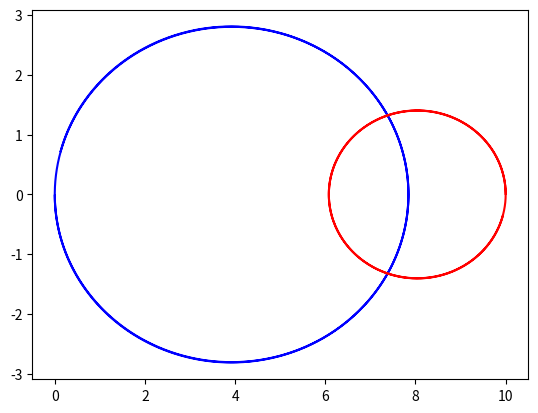

Python code for this plot:
import numpy as np
import matplotlib.pyplot as plt

[x1,y1] = [0,0]
[x2,y2] = [10,0]

[x1d,y1d] = [0,-0.2]
[x2d,y2d] = [0,0.1]

[ma,mb] = [1,2]

a = np.array([x1,y1])
b = np.array([x2,y2])
ad = np.array([x1d,y1d])
bd = np.array([x2d,y2d])

G = 1

t = 0.1

ax = np.array([])
ay = np.array([])
bx = np.array([])
by = np.array([])

n = 1000
i = 0 
while i<n :
	a = a + t*ad
	b = b + t*bd
	
	ad = ad + t*(G*mb/(np.linalg.norm(b-a)**3))*(b-a) 
	bd = bd + t*(G*ma/(np.linalg.norm(b-a)**3))*(a-b) 
	
	ax = np.pad(ax,(0,1),'constant',constant_values = a[0])
	ay = np.pad(ay,(0,1),'constant',constant_values = a[1])
	bx = np.pad(bx,(0,1),'constant',constant_values = b[0])
	by = np.pad(by,(0,1),'constant',constant_values = b[1])
	
	i = i + 1

plt.figure(0)
plt.plot(ax,ay,'b')
plt.plot(bx,by,'r')
plt.show()
